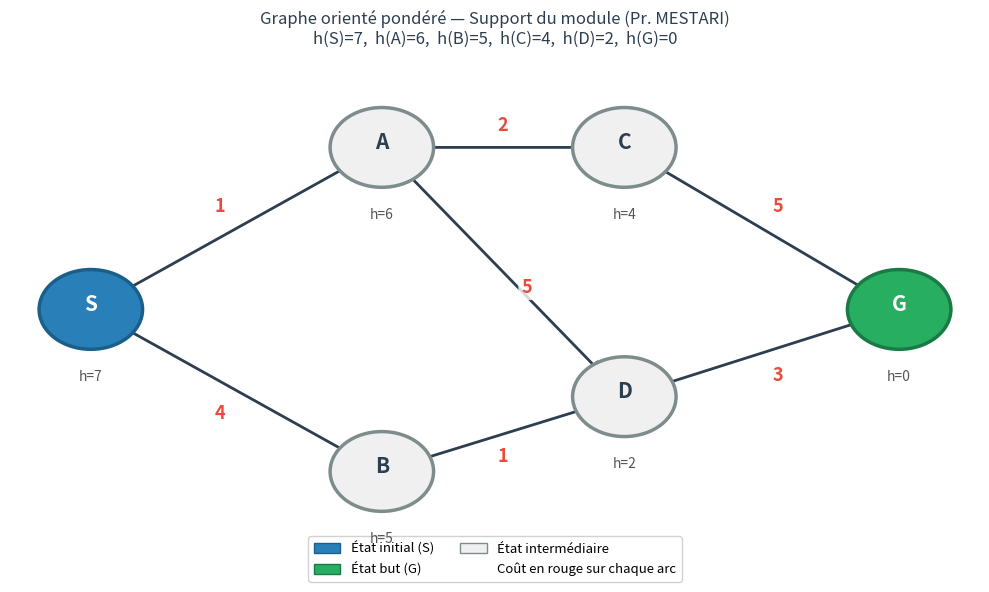

Python code for this plot: (Note: this script raises an exception after producing the figure.)
"""
Draw the reference graph from Pr. MESTARI's course support.
Nodes: S, A, B, C, D, G
Edges: S->A(1), S->B(4), A->C(2), A->D(5), B->D(1), C->G(5), D->G(3)
"""
import matplotlib
matplotlib.use('Agg')
import matplotlib.pyplot as plt
import matplotlib.patches as mpatches
from matplotlib.patches import FancyArrowPatch
import numpy as np

def draw_reference_graph(output_path):
    fig, ax = plt.subplots(1, 1, figsize=(10, 6))
    ax.set_xlim(-0.5, 5.5)
    ax.set_ylim(-0.5, 3.5)
    ax.axis('off')
    fig.patch.set_facecolor('white')

    
    pos = {
        'S': (0.0, 1.5),
        'A': (1.8, 2.8),
        'B': (1.8, 0.2),
        'C': (3.3, 2.8),
        'D': (3.3, 0.8),
        'G': (5.0, 1.5),
    }

    
    h_vals = {'S': 7, 'A': 6, 'B': 5, 'C': 4, 'D': 2, 'G': 0}

    
    edges = [
        ('S', 'A', 1,  (-0.1,  0.18)),
        ('S', 'B', 4,  (-0.1, -0.18)),
        ('A', 'C', 2,  ( 0.0,  0.18)),
        ('A', 'D', 5,  ( 0.15,-0.12)),
        ('B', 'D', 1,  ( 0.0, -0.18)),
        ('C', 'G', 5,  ( 0.1,  0.18)),
        ('D', 'G', 3,  ( 0.1, -0.18)),
    ]

    
    for (u, v, cost, loff) in edges:
        x1, y1 = pos[u]
        x2, y2 = pos[v]
        
        ax.annotate("", xy=(x2, y2), xytext=(x1, y1),
            arrowprops=dict(
                arrowstyle="-|>",
                color='#2c3e50',
                lw=2.0,
                mutation_scale=18,
                shrinkA=22, shrinkB=22,
            ))
        
        mx = (x1 + x2) / 2 + loff[0]
        my = (y1 + y2) / 2 + loff[1]
        ax.text(mx, my, str(cost),
                fontsize=13, fontweight='bold',
                color='#e74c3c',
                ha='center', va='center',
                bbox=dict(boxstyle='round,pad=0.2', facecolor='white', edgecolor='none', alpha=0.8))

    
    node_colors = {
        'S': '#2980b9',  
        'G': '#27ae60',   
        'A': '#f0f0f0',
        'B': '#f0f0f0',
        'C': '#f0f0f0',
        'D': '#f0f0f0',
    }
    node_border = {
        'S': '#1a5f8a',
        'G': '#1a7a45',
        'A': '#7f8c8d',
        'B': '#7f8c8d',
        'C': '#7f8c8d',
        'D': '#7f8c8d',
    }
    text_colors = {'S': 'white', 'G': 'white', 'A': '#2c3e50', 'B': '#2c3e50', 'C': '#2c3e50', 'D': '#2c3e50'}

    r = 0.32
    for node, (x, y) in pos.items():
        circle = plt.Circle((x, y), r, color=node_colors[node],
                             ec=node_border[node], lw=2.5, zorder=5)
        ax.add_patch(circle)
        
        ax.text(x, y + 0.04, node, fontsize=15, fontweight='bold',
                color=text_colors[node], ha='center', va='center', zorder=6)
        
        ax.text(x, y - 0.54, f'h={h_vals[node]}',
                fontsize=10, color='#555555',
                ha='center', va='center', zorder=6,
                style='italic')

    
    legend_elements = [
        mpatches.Patch(facecolor='#2980b9', edgecolor='#1a5f8a', label='État initial (S)'),
        mpatches.Patch(facecolor='#27ae60', edgecolor='#1a7a45', label='État but (G)'),
        mpatches.Patch(facecolor='#f0f0f0', edgecolor='#7f8c8d', label='État intermédiaire'),
        mpatches.Patch(facecolor='white',   edgecolor='white',   label='Coût en rouge sur chaque arc'),
    ]
    ax.legend(handles=legend_elements, loc='lower center',
              ncol=2, fontsize=9.5, framealpha=0.9,
              bbox_to_anchor=(0.5, -0.06))

    ax.set_title("Graphe orienté pondéré — Support du module (Pr. MESTARI)\n"
                 "h(S)=7,  h(A)=6,  h(B)=5,  h(C)=4,  h(D)=2,  h(G)=0",
                 fontsize=12, color='#2c3e50', pad=12)

    plt.tight_layout()
    plt.savefig(output_path, dpi=150, bbox_inches='tight', facecolor='white')
    plt.close()
    print(f"Graph saved: {output_path}")

if __name__ == "__main__":
    draw_reference_graph("experiments/reference_graph.png")
